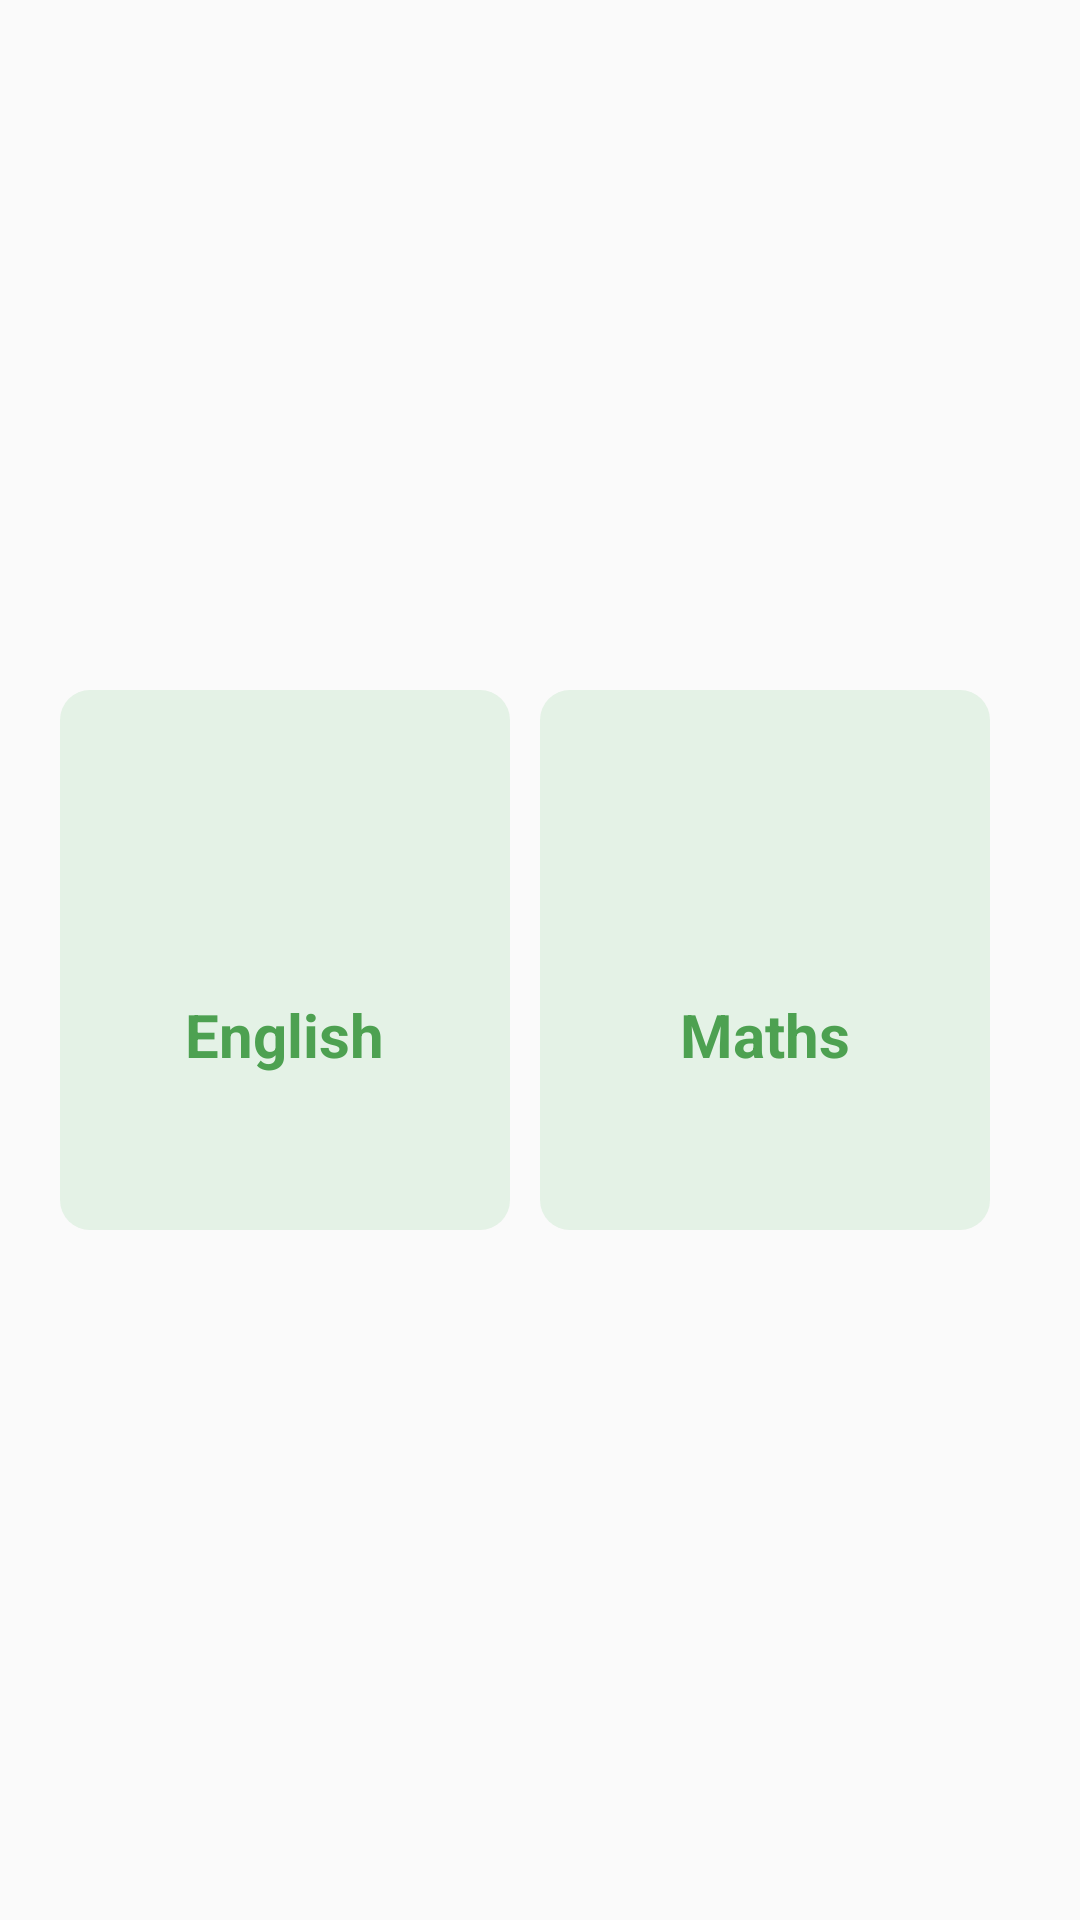

The Android layout XML behind this screen, and the referenced resources:
<!-- AndroidManifest.xml: application theme AppTheme -->
<!-- res/layout/activity_alphabet.xml -->
<?xml version="1.0" encoding="utf-8"?>
<LinearLayout xmlns:android="http://schemas.android.com/apk/res/android"
    xmlns:app="http://schemas.android.com/apk/res-auto"
    xmlns:tools="http://schemas.android.com/tools"
    android:layout_width="match_parent"
    android:layout_height="match_parent"
    tools:context=".AlphabetActivity">

    <RelativeLayout
        android:layout_width="match_parent"
        android:layout_height="match_parent"
        android:gravity="center">

        <LinearLayout
            android:id="@+id/layout_1"
            android:layout_width="match_parent"
            android:layout_height="wrap_content"
            android:gravity="center"
            android:orientation="horizontal"
            android:padding="5dp">

            <LinearLayout
                android:id="@+id/layoutEng"
                android:layout_width="150dp"
                android:layout_height="180dp"
                android:layout_marginRight="10dp"
                android:background="@drawable/layout_corner1"
                android:gravity="center"
                android:orientation="vertical">

                <ImageView
                    android:layout_width="50dp"
                    android:layout_height="50dp"
                    android:src="@drawable/eng" />

                <TextView
                    android:layout_width="wrap_content"
                    android:layout_height="wrap_content"
                    android:layout_margin="10dp"
                    android:text="@string/english"
                    android:textAlignment="center"
                    android:textColor="#4DA151"
                    android:textSize="20sp"
                    android:textStyle="bold" />

            </LinearLayout>

            <LinearLayout
                android:id="@+id/layout_maths"
                android:layout_width="150dp"
                android:layout_height="180dp"
                android:layout_marginRight="10dp"
                android:background="@drawable/layout_corner1"
                android:gravity="center"
                android:orientation="vertical">

                <ImageView
                    android:layout_width="50dp"
                    android:layout_height="50dp"
                    android:src="@drawable/maths" />

                <TextView
                    android:layout_width="wrap_content"
                    android:layout_height="wrap_content"
                    android:layout_margin="10dp"
                    android:text="@string/maths"
                    android:textAlignment="center"
                    android:textColor="#4DA151"
                    android:textSize="20sp"
                    android:textStyle="bold" />

            </LinearLayout>

        </LinearLayout>


    </RelativeLayout>


</LinearLayout>
<!-- resources referenced by this layout -->
<resources>
  <!-- drawable layout_corner1 (drawable) -->
  <?xml version="1.0" encoding="utf-8"?>
  <shape xmlns:android="http://schemas.android.com/apk/res/android"
      android:shape="rectangle">
      <corners android:radius="10dp"/>
      <solid android:color="#E4F2E6"/>
  
  </shape>
  <string name="english">English</string>
  <string name="maths">Maths</string>
  <style name="AppTheme" parent="Theme.AppCompat.Light.DarkActionBar">
          
          <item name="colorPrimary">#6200EE</item>
          <item name="colorPrimaryDark">#6200EE</item>
          <item name="colorAccent">@color/colorAccent</item>
      </style>
  <color name="colorAccent">#c82120</color>
</resources>
